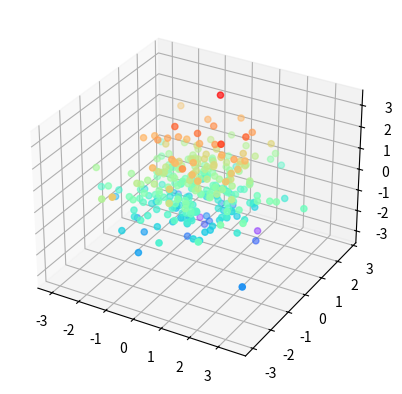

This figure's Python source:
import numpy
import matplotlib.pyplot as plt

def prova():
    a = numpy.random.randn(300,3)
    fig, ax = plt.subplots(1, 1, subplot_kw=dict(projection="3d"))
    ax.scatter(a[:,0], a[:,1], a[:,2], c=a[:,2], cmap="rainbow")
    plt.show()

if __name__ == "__main__":
    prova()